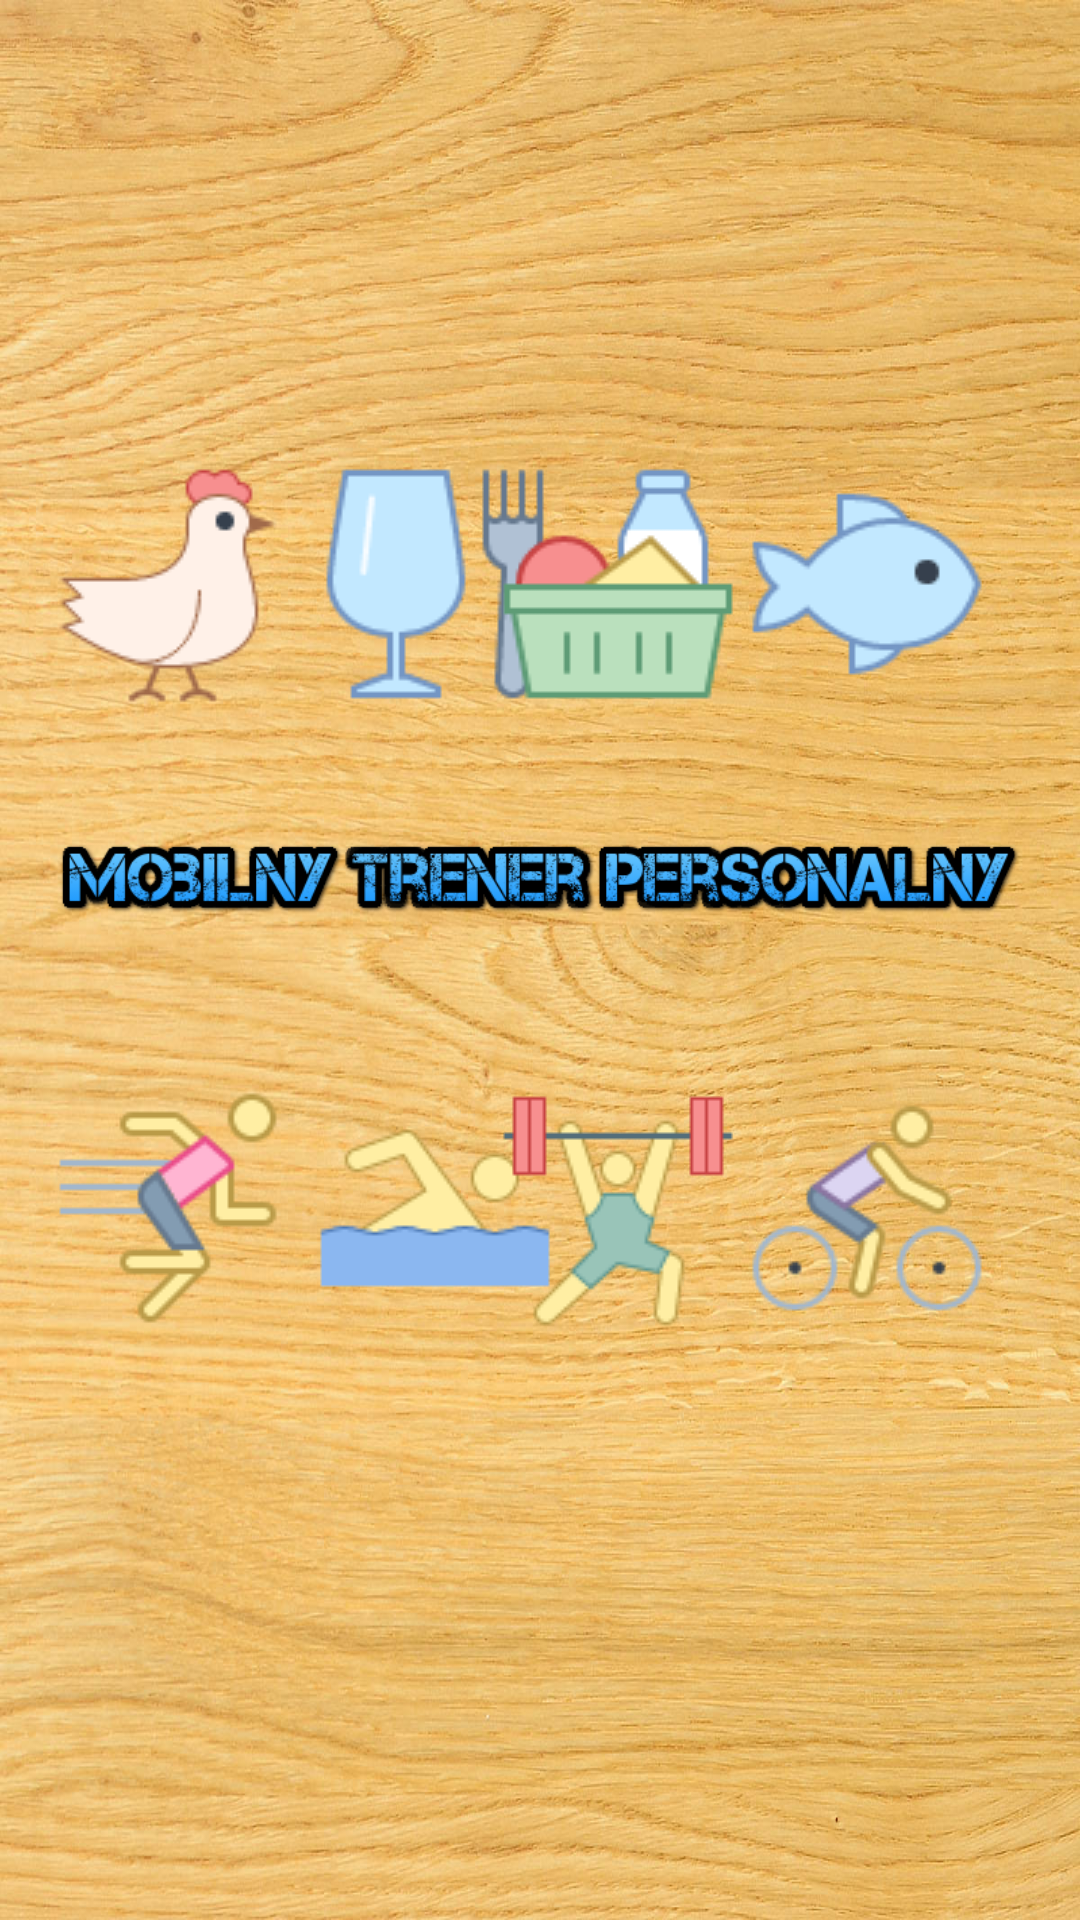

The Android layout XML behind this screen, and the referenced resources:
<!-- AndroidManifest.xml: application theme AppTheme -->
<!-- res/layout/on_start_view.xml -->
<?xml version="1.0" encoding="utf-8"?>
<RelativeLayout xmlns:android="http://schemas.android.com/apk/res/android"
    xmlns:app="http://schemas.android.com/apk/res-auto"
    xmlns:tools="http://schemas.android.com/tools"
    android:layout_width="match_parent"
    android:layout_height="match_parent"
    android:background="@drawable/drewno"
    android:orientation="horizontal"
    android:paddingBottom="@dimen/activity_vertical_margin"
    android:paddingLeft="@dimen/activity_horizontal_margin"
    android:paddingRight="@dimen/activity_horizontal_margin"
    android:paddingTop="@dimen/activity_vertical_margin"
    android:weightSum="1"
    tools:context="pl.edu.pwr.a200184student.my_personal_trainer.controller.OnStartController">

    <Button
        android:id="@+id/registry_button"
        android:layout_width="wrap_content"
        android:layout_height="wrap_content"
        android:layout_alignParentBottom="true"
        android:layout_centerHorizontal="true"
        android:layout_marginBottom="27dp"
        android:background="@drawable/custom_button_registry"
        android:minHeight="100px"
        android:onClick="go_to_registry_activity"
        android:textSize="25dp" />

    <Button
        android:id="@+id/log_in_button"
        android:layout_width="wrap_content"
        android:layout_height="wrap_content"
        android:layout_above="@+id/registry_button"
        android:layout_alignParentStart="true"
        android:layout_marginBottom="20dp"
        android:background="@drawable/custom_buttons_log_in"
        android:minHeight="100px"
        android:onClick="go_to_logIn_activity"
        android:textSize="25dp" />

    <ImageView
        android:id="@+id/fishImageView"
        android:layout_width="wrap_content"
        android:layout_height="wrap_content"
        android:layout_alignStart="@+id/cyclingImageView"
        android:layout_alignTop="@+id/foodImageView"
        app:srcCompat="@drawable/fish" />

    <ImageView
        android:id="@+id/swimmingImageView"
        android:layout_width="wrap_content"
        android:layout_height="wrap_content"
        android:layout_alignStart="@+id/foodImageView"
        android:layout_alignTop="@+id/weightLiftingImageView"
        app:srcCompat="@drawable/swimming" />

    <ImageView
        android:id="@+id/cyclingImageView"
        android:layout_width="wrap_content"
        android:layout_height="wrap_content"
        android:layout_alignParentEnd="true"
        android:layout_alignTop="@+id/swimmingImageView"
        android:layout_marginEnd="15dp"
        app:srcCompat="@drawable/cycling" />

    <ImageView
        android:id="@+id/foodImageView"
        android:layout_width="wrap_content"
        android:layout_height="wrap_content"
        android:layout_alignTop="@+id/ingrediensImageView"
        android:layout_marginEnd="64dp"
        android:layout_toStartOf="@+id/fishImageView"
        app:srcCompat="@drawable/food" />

    <ImageView
        android:id="@+id/excersiseImageView"
        android:layout_width="wrap_content"
        android:layout_height="wrap_content"
        android:layout_alignStart="@+id/chickenImageView"
        android:layout_alignTop="@+id/weightLiftingImageView"
        app:srcCompat="@drawable/exercise" />

    <ImageView
        android:id="@+id/logoImageView"
        android:layout_width="wrap_content"
        android:layout_height="wrap_content"
        android:layout_above="@+id/swimmingImageView"
        android:layout_alignParentStart="true"
        android:layout_marginBottom="36dp"
        app:srcCompat="@drawable/logo" />

    <ImageView
        android:id="@+id/chickenImageView"
        android:layout_width="wrap_content"
        android:layout_height="wrap_content"
        android:layout_alignParentStart="true"
        android:layout_alignTop="@+id/ingrediensImageView"
        app:srcCompat="@drawable/chicken" />

    <ImageView
        android:id="@+id/weightLiftingImageView"
        android:layout_width="wrap_content"
        android:layout_height="wrap_content"
        android:layout_above="@+id/log_in_button"
        android:layout_alignStart="@+id/ingrediensImageView"
        android:layout_marginBottom="67dp"
        app:srcCompat="@drawable/weightlifting" />

    <ImageView
        android:id="@+id/ingrediensImageView"
        android:layout_width="wrap_content"
        android:layout_height="wrap_content"
        android:layout_above="@+id/logoImageView"
        android:layout_marginBottom="24dp"
        android:layout_marginStart="70dp"
        android:layout_toEndOf="@+id/chickenImageView"
        app:srcCompat="@drawable/ingredients" />

</RelativeLayout>
<!-- resources referenced by this layout -->
<resources>
  <dimen name="activity_horizontal_margin">16dp</dimen>
  <dimen name="activity_vertical_margin">16dp</dimen>
  <!-- drawable chicken: png bitmap (drawable, 3160 bytes) -->
  <!-- drawable custom_button_registry (drawable) -->
  <?xml version="1.0" encoding="utf-8"?>
  <selector xmlns:android="http://schemas.android.com/apk/res/android">
      <item android:drawable="@drawable/pressedregistry" android:state_pressed="true" />
      <item android:drawable="@drawable/nopressedregistry" android:state_focused="true" />
      <item android:drawable="@drawable/nopressedregistry2" />
  </selector>
  <!-- drawable custom_buttons_log_in (drawable) -->
  <?xml version="1.0" encoding="utf-8"?>
  <selector xmlns:android="http://schemas.android.com/apk/res/android">
      <item android:drawable="@drawable/buttonpressed"
          android:state_pressed="true" />
      <item android:drawable="@drawable/nopressed2png"
          android:state_focused="true" />
      <item android:drawable="@drawable/nopressed" />
  </selector>
  <!-- drawable cycling: png bitmap (drawable, 3562 bytes) -->
  <!-- drawable drewno: jpg bitmap (drawable, 283474 bytes) -->
  <!-- drawable exercise: png bitmap (drawable, 2868 bytes) -->
  <!-- drawable fish: png bitmap (drawable, 2473 bytes) -->
  <!-- drawable food: png bitmap (drawable, 2851 bytes) -->
  <!-- drawable ingredients: png bitmap (drawable, 2422 bytes) -->
  <!-- drawable logo: png bitmap (drawable, 26690 bytes) -->
  <!-- drawable swimming: png bitmap (drawable, 2241 bytes) -->
  <!-- drawable weightlifting: png bitmap (drawable, 3267 bytes) -->
  <style name="AppTheme" parent="Theme.AppCompat.Light.DarkActionBar">
          
          <item name="colorPrimary">@color/colorPrimary</item>
          <item name="colorPrimaryDark">@color/colorPrimaryDark</item>
          <item name="colorAccent">@color/colorAccent</item>
      </style>
  <!-- drawable pressedregistry: png bitmap (drawable, 675210 bytes) -->
  <!-- drawable nopressedregistry: png bitmap (drawable, 675210 bytes) -->
  <!-- drawable buttonpressed: png bitmap (drawable, 30182 bytes) -->
  <!-- drawable nopressed2png: png bitmap (drawable, 32352 bytes) -->
  <color name="colorPrimary">#b4c1bf</color>
  <color name="colorPrimaryDark">#303F9F</color>
  <color name="colorAccent">#FF4081</color>
</resources>
